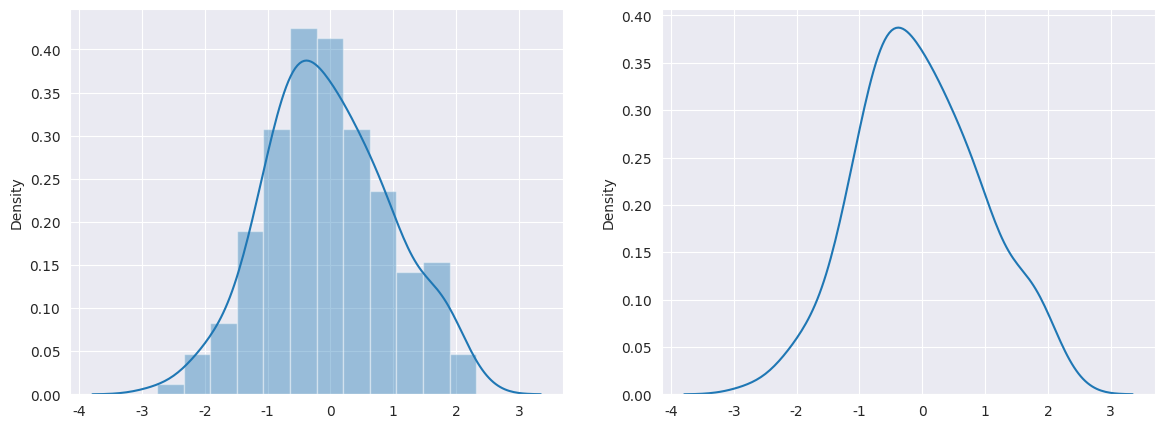

The script that saved this image: (Note: this script raises an exception after producing the figure.)
import numpy as np
import matplotlib.pyplot as plt
import seaborn as sns

x = np.random.randn(200)

fig = plt.figure(figsize=(14, 5))
sns.set_style('darkgrid')

plt.subplot(1, 2, 1)
sns.distplot(x) # 单变量分布

plt.subplot(1, 2, 2)
sns.distplot(x, hist = False) # 取消直方图显示

plt.savefig('../images/752_02.png')
plt.show()